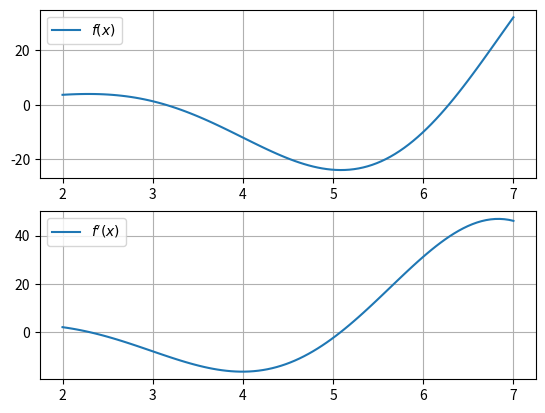
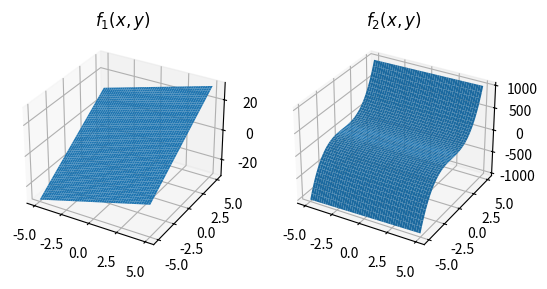

Write the Python code that produced these figures, in order.
import numpy as np
import matplotlib.pyplot as plt

f = lambda x: x**2 * np.sin(x)
df = lambda x: 2.0 * x * np.sin(x) + x**2 * np.cos(x)
x = np.linspace(2.0, 7.0, 100)

fig, axes = plt.subplots(2)
axes[0].plot(x, f(x), label=r'$f(x)$')
axes[1].plot(x, df(x), label=r'$f^\prime(x)$')
for ax in axes:
    ax.legend()
    ax.grid(True)
plt.show()

import numpy as np

f = lambda x: x**2 * np.sin(x)
df = lambda x: 2.0 * x * np.sin(x) + x**2 * np.cos(x)
ddf = lambda x: (2.0 - x**2) * np.sin(x) + 4.0 * x * np.cos(x)

def newton(g, dg, x, tol):
    while np.abs(g(x)) > tol:
        x = x - g(x) / dg(x)
    return x

tol = 1.0e-5
for x0 in [3.0, 4.0, 5.0]:
    print(newton(df, ddf, x0, tol))

import numpy as np
import matplotlib.pyplot as plt

x = np.linspace(-5.0, 5.0, 50)
y = np.linspace(-5.0, 5.0, 50)
X, Y = np.meshgrid(x, y)

f1 = lambda x, y: 2.0 * x + 4.0 * y
f2 = lambda x, y: 4.0 * x + 8.0 * y**3

fig, (ax1, ax2) = plt.subplots(1, 2, subplot_kw={"projection": "3d"})
ax1.title.set_text(r'$f_1(x, y)$')
ax1.plot_surface(X, Y, f1(X, Y))
ax2.title.set_text(r'$f_2(x, y)$')
ax2.plot_surface(X, Y, f2(X, Y))
plt.show()

import numpy as np

f1 = lambda x, y: 2.0 * x + 4.0 * y
f2 = lambda x, y: 4.0 * x + 8.0 * y**3
f = lambda x, y: np.array([f1(x, y), f2(x, y)])
J = lambda x, y: np.array([[2.0, 4.0], [4.0, 24.0 * y**2]])

def newton(f, J, x, y, tol, N):
    n = 0
    while np.linalg.norm(f(x, y)) > tol and n < N:
        d = np.linalg.solve(J(x, y), f(x, y))
        x, y = np.array([x, y]) - d
        n += 1
    return x, y, n

x0, y0 = (3.0, 2.0)
print(newton(f, J, x0, y0, 1.0e-3, 20))